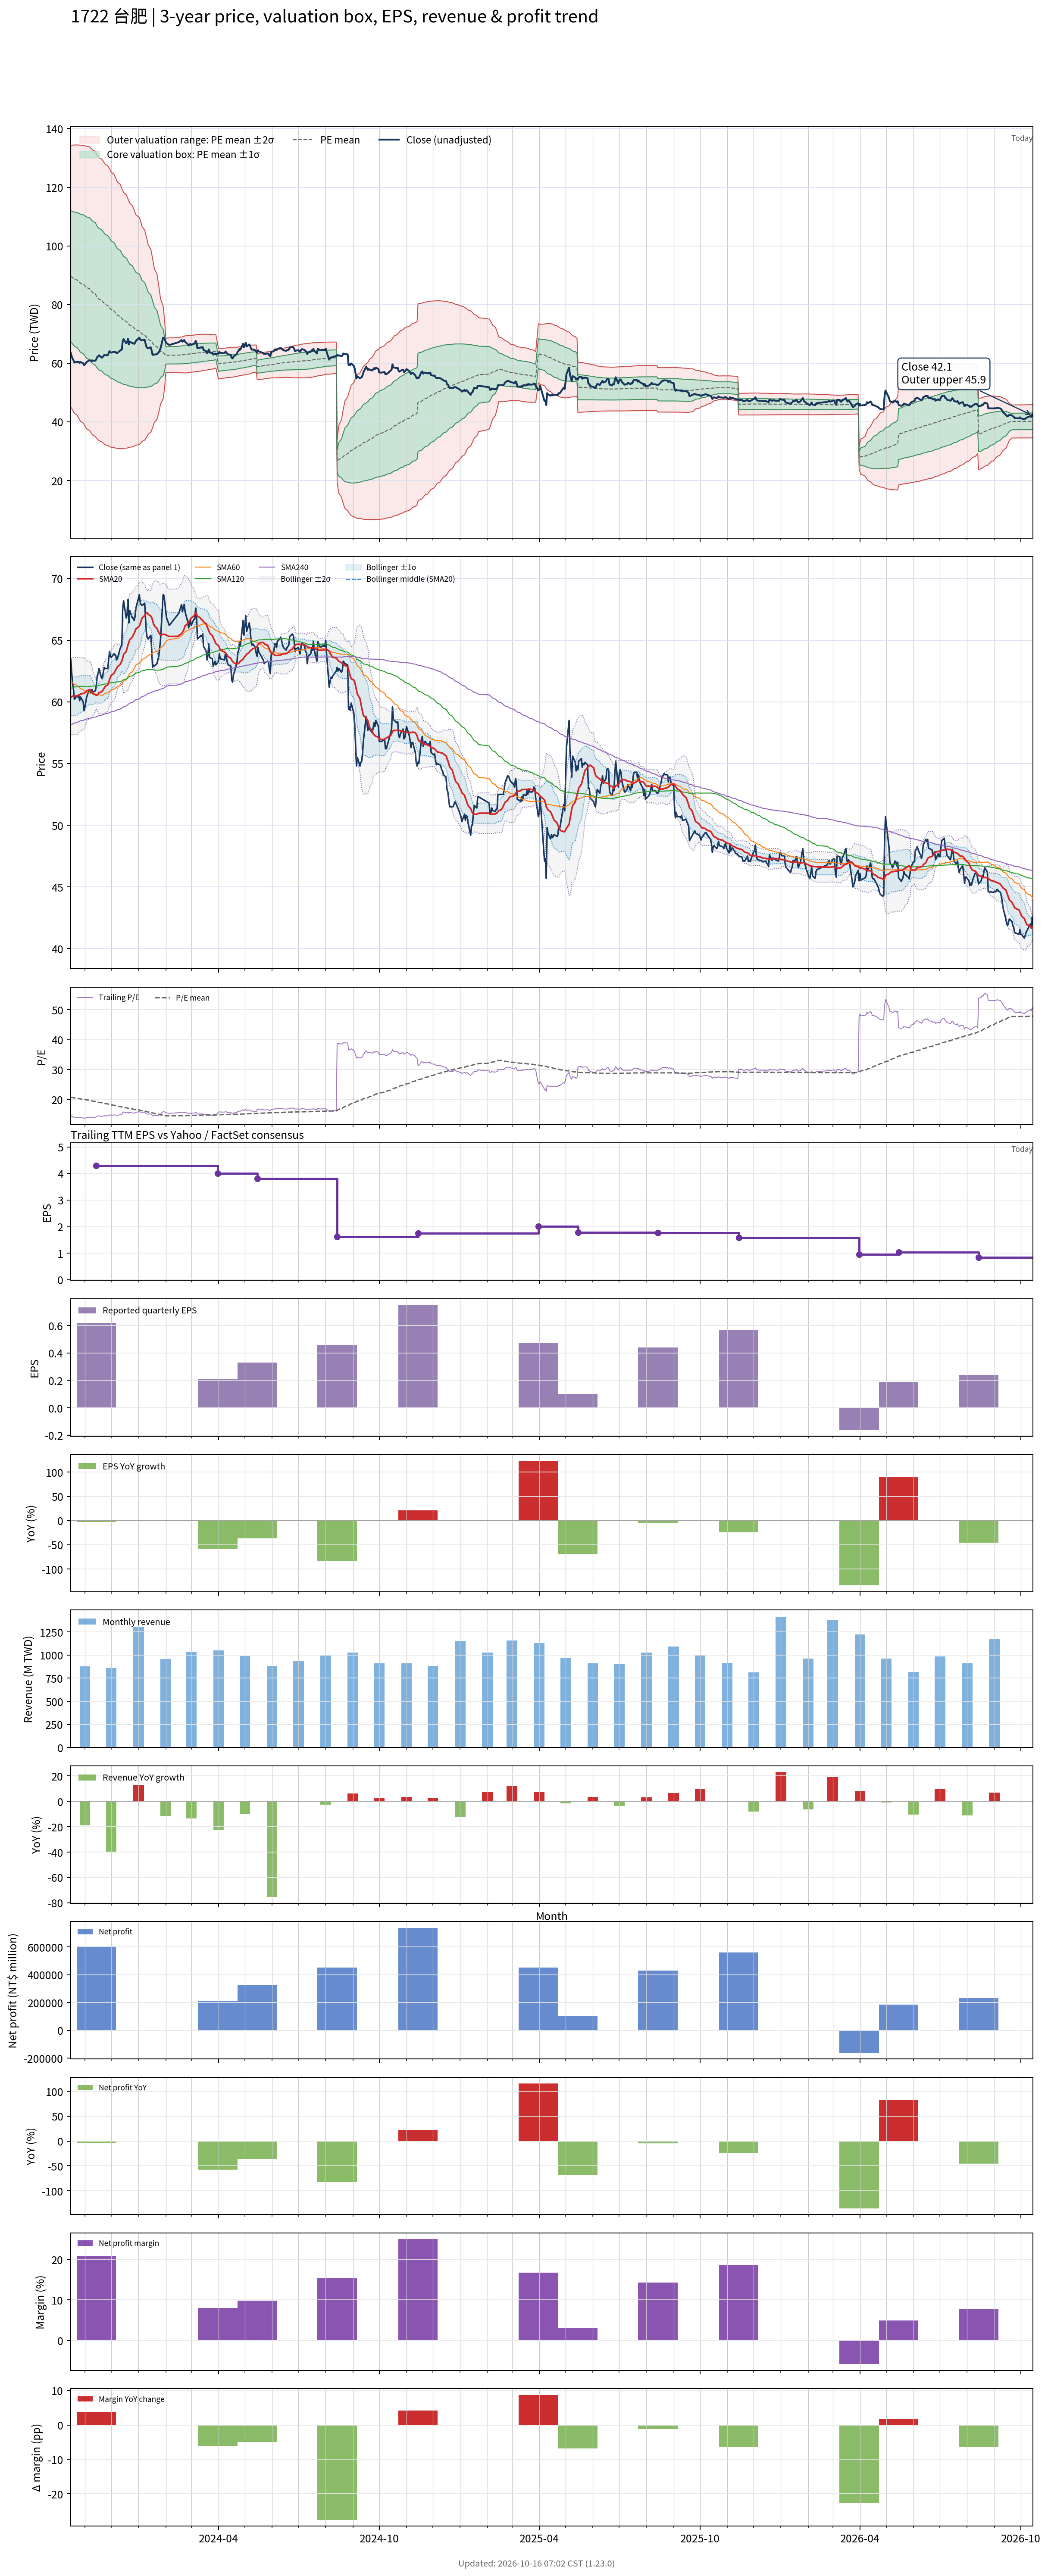

Values plotted in this chart, from the file beside it:
# chart-version: skill-stock-dynamic-val…
date, close, available_date, period_end, eps, ttm_eps, pe, pe_mean, pe_std, price_m2, price_m1, price_mean, price_p1, price_p2, forward_eps, forward_pe, forward_pe_mean, forward_pe_std, forward_price_m2, forward_price_m1, forward_price_mean, forward_price_p1, forward_price_p2, sma20
2023-10-16, 63.4, 2023-08-14, 2023-06-30, 2.65, 4.31, 14.71, 20.8, 5.178, 45.02, 67.34, 89.65, 112, 134.3, , , , , , , , , , 60.35
2023-10-17, 62.3, 2023-08-14, 2023-06-30, 2.65, 4.31, 14.45, 20.75, 5.21, 44.5, 66.96, 89.41, 111.9, 134.3, , , , , , , , , , 60.43
2023-10-18, 61.5, 2023-08-14, 2023-06-30, 2.65, 4.31, 14.27, 20.69, 5.243, 43.97, 66.57, 89.16, 111.8, 134.4, , , , , , , , , , 60.45
2023-10-19, 61, 2023-08-14, 2023-06-30, 2.65, 4.31, 14.15, 20.63, 5.277, 43.42, 66.17, 88.91, 111.7, 134.4, , , , , , , , , , 60.48
2023-10-20, 60.2, 2023-08-14, 2023-06-30, 2.65, 4.31, 13.97, 20.57, 5.311, 42.86, 65.75, 88.64, 111.5, 134.4, , , , , , , , , , 60.47
2023-10-23, 60.5, 2023-08-14, 2023-06-30, 2.65, 4.31, 14.04, 20.5, 5.343, 42.31, 65.34, 88.37, 111.4, 134.4, , , , , , , , , , 60.48
2023-10-24, 60.4, 2023-08-14, 2023-06-30, 2.65, 4.31, 14.01, 20.44, 5.375, 41.76, 64.92, 88.09, 111.3, 134.4, , , , , , , , , , 60.52
2023-10-25, 60.5, 2023-08-14, 2023-06-30, 2.65, 4.31, 14.04, 20.37, 5.405, 41.22, 64.51, 87.81, 111.1, 134.4, , , , , , , , , , 60.57
2023-10-26, 60.1, 2023-08-14, 2023-06-30, 2.65, 4.31, 13.94, 20.31, 5.435, 40.68, 64.1, 87.53, 111, 134.4, , , , , , , , , , 60.58
2023-10-27, 60.4, 2023-08-14, 2023-06-30, 2.65, 4.31, 14.01, 20.24, 5.464, 40.15, 63.7, 87.25, 110.8, 134.3, , , , , , , , , , 60.63
2023-10-30, 60, 2023-08-14, 2023-06-30, 2.65, 4.31, 13.92, 20.18, 5.492, 39.63, 63.3, 86.97, 110.6, 134.3, , , , , , , , , , 60.68
2023-10-31, 59.3, 2023-08-14, 2023-06-30, 2.65, 4.31, 13.76, 20.11, 5.519, 39.08, 62.87, 86.66, 110.4, 134.2, , , , , , , , , , 60.7
2023-11-01, 59.6, 2023-08-14, 2023-06-30, 2.65, 4.31, 13.83, 20.04, 5.545, 38.55, 62.45, 86.35, 110.2, 134.1, , , , , , , , , , 60.74
2023-11-02, 60, 2023-08-14, 2023-06-30, 2.65, 4.31, 13.92, 19.96, 5.568, 38.05, 62.05, 86.05, 110, 134, , , , , , , , , , 60.81
2023-11-03, 60.4, 2023-08-14, 2023-06-30, 2.65, 4.31, 14.01, 19.9, 5.591, 37.56, 61.66, 85.76, 109.9, 134, , , , , , , , , , 60.9
2023-11-06, 61, 2023-08-14, 2023-06-30, 2.65, 4.31, 14.15, 19.83, 5.613, 37.1, 61.29, 85.48, 109.7, 133.9, , , , , , , , , , 60.97
2023-11-07, 60.9, 2023-08-14, 2023-06-30, 2.65, 4.31, 14.13, 19.75, 5.621, 36.66, 60.88, 85.11, 109.3, 133.6, , , , , , , , , , 60.98
2023-11-08, 60.7, 2023-08-14, 2023-06-30, 2.65, 4.31, 14.08, 19.66, 5.628, 36.22, 60.48, 84.74, 109, 133.3, , , , , , , , , , 60.88
2023-11-09, 61, 2023-08-14, 2023-06-30, 2.65, 4.31, 14.15, 19.58, 5.634, 35.81, 60.09, 84.38, 108.7, 132.9, , , , , , , , , , 60.8
2023-11-10, 60.8, 2023-08-14, 2023-06-30, 2.65, 4.31, 14.11, 19.49, 5.64, 35.4, 59.71, 84.01, 108.3, 132.6, , , , , , , , , , 60.7
2023-11-13, 60.9, 2023-08-14, 2023-06-30, 2.65, 4.31, 14.13, 19.41, 5.642, 35.01, 59.32, 83.64, 108, 132.3, , , , , , , , , , 60.58
2023-11-14, 61.4, 2023-11-14, 2023-09-30, 0.62, 4.29, 14.31, 19.32, 5.64, 34.49, 58.69, 82.88, 107.1, 131.3, , , , , , , , , , 60.53
2023-11-15, 62.1, 2023-11-14, 2023-09-30, 0.62, 4.29, 14.48, 19.23, 5.636, 34.16, 58.34, 82.52, 106.7, 130.9, , , , , , , , , , 60.56
2023-11-16, 62.3, 2023-11-14, 2023-09-30, 0.62, 4.29, 14.52, 19.15, 5.629, 33.86, 58, 82.15, 106.3, 130.5, , , , , , , , , , 60.62
2023-11-17, 62.7, 2023-11-14, 2023-09-30, 0.62, 4.29, 14.62, 19.07, 5.623, 33.56, 57.68, 81.8, 105.9, 130.1, , , , , , , , , , 60.75
2023-11-20, 61.9, 2023-11-14, 2023-09-30, 0.62, 4.29, 14.43, 18.99, 5.62, 33.24, 57.35, 81.46, 105.6, 129.7, , , , , , , , , , 60.82
2023-11-21, 62, 2023-11-14, 2023-09-30, 0.62, 4.29, 14.45, 18.9, 5.612, 32.95, 57.02, 81.1, 105.2, 129.3, , , , , , , , , , 60.9
2023-11-22, 62.4, 2023-11-14, 2023-09-30, 0.62, 4.29, 14.55, 18.82, 5.602, 32.68, 56.71, 80.74, 104.8, 128.8, , , , , , , , , , 60.99
2023-11-23, 62.8, 2023-11-14, 2023-09-30, 0.62, 4.29, 14.64, 18.74, 5.589, 32.43, 56.41, 80.38, 104.4, 128.3, , , , , , , , , , 61.13
2023-11-24, 62.7, 2023-11-14, 2023-09-30, 0.62, 4.29, 14.62, 18.65, 5.575, 32.2, 56.11, 80.03, 103.9, 127.9, , , , , , , , , , 61.24
2023-11-27, 62.7, 2023-11-14, 2023-09-30, 0.62, 4.29, 14.62, 18.57, 5.558, 31.97, 55.82, 79.66, 103.5, 127.3, , , , , , , , , , 61.38
2023-11-28, 63.4, 2023-11-14, 2023-09-30, 0.62, 4.29, 14.78, 18.49, 5.54, 31.78, 55.54, 79.31, 103.1, 126.8, , , , , , , , , , 61.59
2023-11-29, 64.1, 2023-11-14, 2023-09-30, 0.62, 4.29, 14.94, 18.41, 5.52, 31.6, 55.28, 78.96, 102.6, 126.3, , , , , , , , , , 61.81
2023-11-30, 63.7, 2023-11-14, 2023-09-30, 0.62, 4.29, 14.85, 18.32, 5.495, 31.45, 55.02, 78.59, 102.2, 125.7, , , , , , , , , , 61.99
2023-12-01, 63.6, 2023-11-14, 2023-09-30, 0.62, 4.29, 14.83, 18.23, 5.466, 31.32, 54.77, 78.22, 101.7, 125.1, , , , , , , , , , 62.16
2023-12-04, 63.9, 2023-11-14, 2023-09-30, 0.62, 4.29, 14.9, 18.15, 5.435, 31.22, 54.53, 77.85, 101.2, 124.5, , , , , , , , , , 62.3
2023-12-05, 63.8, 2023-11-14, 2023-09-30, 0.62, 4.29, 14.87, 18.06, 5.402, 31.12, 54.3, 77.47, 100.6, 123.8, , , , , , , , , , 62.45
2023-12-06, 63.8, 2023-11-14, 2023-09-30, 0.62, 4.29, 14.87, 17.97, 5.367, 31.04, 54.07, 77.09, 100.1, 123.1, , , , , , , , , , 62.6
2023-12-07, 63.4, 2023-11-14, 2023-09-30, 0.62, 4.29, 14.78, 17.88, 5.331, 30.97, 53.84, 76.72, 99.59, 122.5, , , , , , , , , , 62.72
2023-12-08, 63.5, 2023-11-14, 2023-09-30, 0.62, 4.29, 14.8, 17.79, 5.294, 30.92, 53.63, 76.34, 99.05, 121.8, , , , , , , , , , 62.85
2023-12-11, 64.3, 2023-11-14, 2023-09-30, 0.62, 4.29, 14.99, 17.71, 5.255, 30.88, 53.43, 75.97, 98.52, 121.1, , , , , , , , , , 63.02
2023-12-12, 64.5, 2023-11-14, 2023-09-30, 0.62, 4.29, 15.03, 17.62, 5.215, 30.86, 53.23, 75.61, 97.98, 120.4, , , , , , , , , , 63.18
2023-12-13, 64.6, 2023-11-14, 2023-09-30, 0.62, 4.29, 15.06, 17.54, 5.175, 30.85, 53.05, 75.25, 97.45, 119.6, , , , , , , , , , 63.3
2023-12-14, 67.5, 2023-11-14, 2023-09-30, 0.62, 4.29, 15.73, 17.46, 5.131, 30.89, 52.9, 74.92, 96.93, 118.9, , , , , , , , , , 63.56
2023-12-15, 68.2, 2023-11-14, 2023-09-30, 0.62, 4.29, 15.9, 17.39, 5.085, 30.96, 52.77, 74.59, 96.41, 118.2, , , , , , , , , , 63.84
2023-12-18, 66.8, 2023-11-14, 2023-09-30, 0.62, 4.29, 15.57, 17.31, 5.041, 31.01, 52.63, 74.26, 95.88, 117.5, , , , , , , , , , 64.08
2023-12-19, 67.1, 2023-11-14, 2023-09-30, 0.62, 4.29, 15.64, 17.23, 4.994, 31.08, 52.5, 73.93, 95.35, 116.8, , , , , , , , , , 64.34
2023-12-20, 68.3, 2023-11-14, 2023-09-30, 0.62, 4.29, 15.92, 17.16, 4.946, 31.17, 52.39, 73.61, 94.83, 116, , , , , , , , , , 64.64
2023-12-21, 66.4, 2023-11-14, 2023-09-30, 0.62, 4.29, 15.48, 17.08, 4.9, 31.24, 52.26, 73.28, 94.3, 115.3, , , , , , , , , , 64.81
2023-12-22, 67.4, 2023-11-14, 2023-09-30, 0.62, 4.29, 15.71, 17.01, 4.85, 31.34, 52.15, 72.95, 93.76, 114.6, , , , , , , , , , 65.05
2023-12-25, 66.8, 2023-11-14, 2023-09-30, 0.62, 4.29, 15.57, 16.93, 4.797, 31.47, 52.04, 72.62, 93.2, 113.8, , , , , , , , , , 65.25
2023-12-26, 66.8, 2023-11-14, 2023-09-30, 0.62, 4.29, 15.57, 16.85, 4.742, 31.6, 51.94, 72.29, 92.63, 113, , , , , , , , , , 65.42
2023-12-27, 66.6, 2023-11-14, 2023-09-30, 0.62, 4.29, 15.52, 16.77, 4.69, 31.73, 51.85, 71.96, 92.08, 112.2, , , , , , , , , , 65.55
2023-12-28, 66.9, 2023-11-14, 2023-09-30, 0.62, 4.29, 15.59, 16.7, 4.635, 31.87, 51.76, 71.64, 91.53, 111.4, , , , , , , , , , 65.71
2023-12-29, 67.6, 2023-11-14, 2023-09-30, 0.62, 4.29, 15.76, 16.63, 4.58, 32.03, 51.68, 71.33, 90.98, 110.6, , , , , , , , , , 65.91
2024-01-02, 68.7, 2023-11-14, 2023-09-30, 0.62, 4.29, 16.01, 16.55, 4.51, 32.3, 51.65, 71, 90.34, 109.7, , , , , , , , , , 66.15
2024-01-03, 68, 2023-11-14, 2023-09-30, 0.62, 4.29, 15.85, 16.47, 4.441, 32.56, 51.61, 70.67, 89.72, 108.8, , , , , , , , , , 66.36
2024-01-04, 67.9, 2023-11-14, 2023-09-30, 0.62, 4.29, 15.83, 16.39, 4.362, 32.9, 51.61, 70.32, 89.03, 107.7, , , , , , , , , , 66.56
2024-01-05, 67.8, 2023-11-14, 2023-09-30, 0.62, 4.29, 15.8, 16.3, 4.268, 33.33, 51.64, 69.95, 88.26, 106.6, , , , , , , , , , 66.78
... 670 more rows
